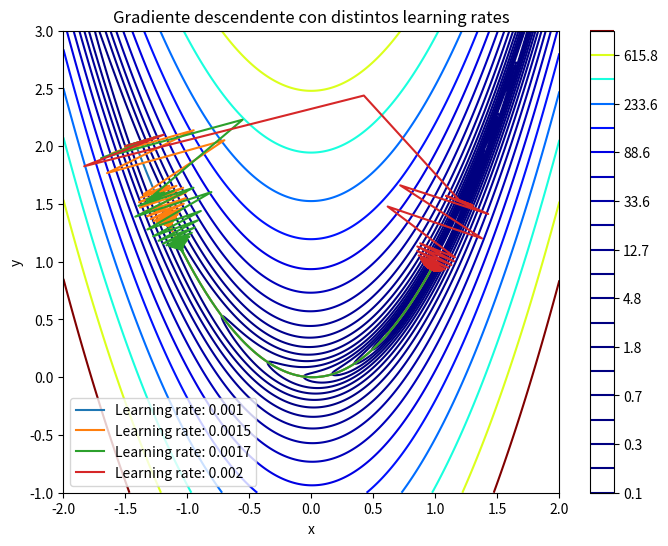
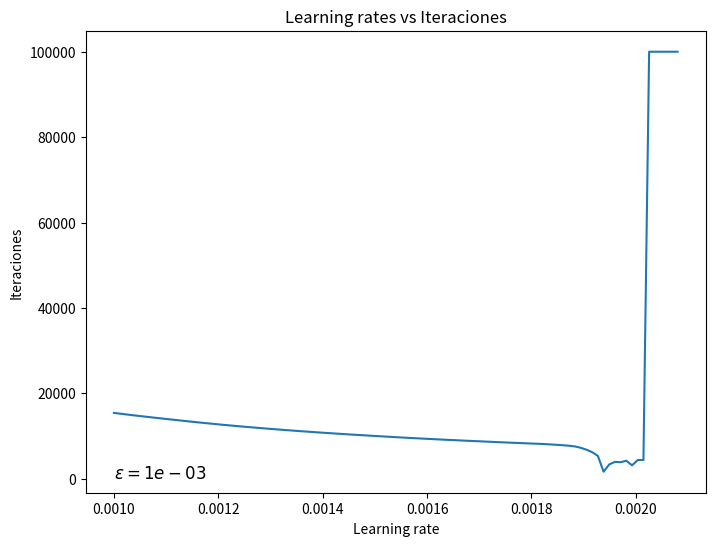
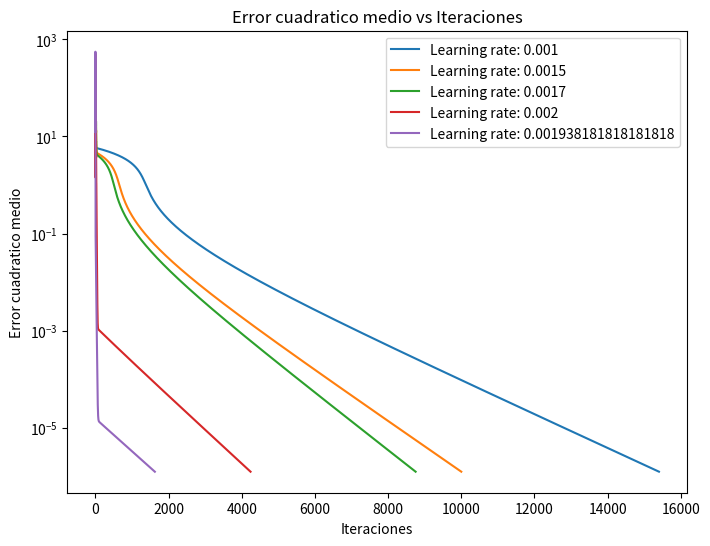
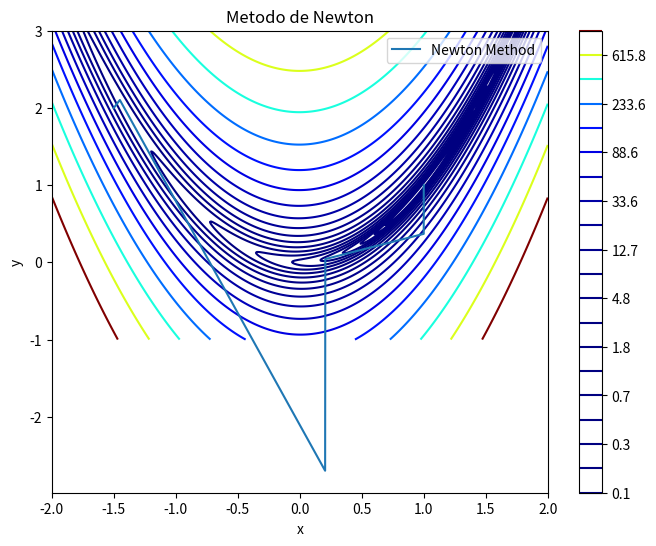
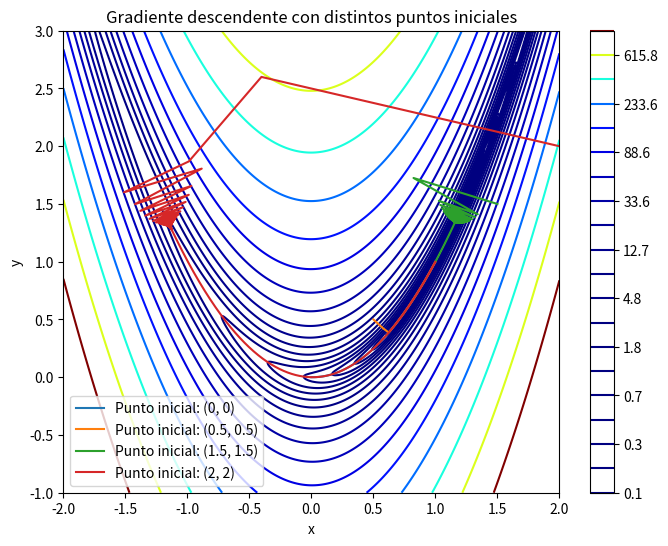

Python code for these plots, in order:
import numpy as np
import matplotlib.pyplot as plt

#Funcion de Rosenbrock
def rosenbrock(x, y, a=1, b=100):
  return (a - x)**2 + b*(y - x**2)**2

#Gradiente de la funcion de Rosenbrock
def grad_rosenbrock(x, y, a=1, b=100):
  grad_x = -2*(a - x) - 4*b*x*(y - x**2)
  grad_y = 2*b*(y - x**2)
  return np.array([grad_x, grad_y])

#Hessiana de la funcion de Rosenbrock
def hessian_rosenbrock(x, y, a=1, b=100):
  hess_xx = 2 - 4*b*(y - x**2) + 8*b*x**2
  hess_xy = -4*b*x
  hess_yy = 2*b
  return np.array([[hess_xx, hess_xy], [hess_xy, hess_yy]])

#Gradiente descendente
def gradient_descent(x0, y0, learning_rate, tolerance, max_iter):
  x, y = x0, y0
  trajectory = [(x, y)]
  for i in range(max_iter):
    grad = grad_rosenbrock(x, y)
    x -= learning_rate * grad[0]
    y -= learning_rate * grad[1]
    trajectory.append((x, y))
    if np.linalg.norm(grad) < tolerance:
      break
  return x, y, trajectory, i+1

#Metodo de Newton (Opcional)
def newton_method(x0, y0, tolerance, max_iter):
  x, y = x0, y0
  trajectory = [(x, y)]
  for i in range(max_iter):
    grad = grad_rosenbrock(x, y)
    hess = hessian_rosenbrock(x, y)
    inv_hess = np.linalg.inv(hess)
    x -= (inv_hess @ grad)[0]
    y -= (inv_hess @ grad)[1]
    trajectory.append((x, y))
    if np.linalg.norm(grad) < tolerance:
      break
  return x, y, trajectory, i+1

#graficar curvas de nivel y trayectorias con los distintos learning rates
def plot_contour_with_trajectories(trajectories, labels, title):
    x_vals = np.linspace(-2, 2, 400)
    y_vals = np.linspace(-1, 3, 400)
    X, Y = np.meshgrid(x_vals, y_vals)
    Z = rosenbrock(X, Y)

    plt.figure(figsize=(8, 6))
    plt.contour(X, Y, Z, levels=np.logspace(-1, 3, 20), cmap='jet')
    #add multiple trajectories
    for trajectory, label in zip(trajectories, labels):
        trajectory = np.array(trajectory)
        plt.plot(trajectory[:, 0], trajectory[:, 1],'-' ,label=label)
    plt.title(title)
    plt.xlabel('x')
    plt.ylabel('y')
    plt.legend()
    plt.colorbar()
    plt.show()

#Punto 1
print("Gradiente descendente")
#Valores iniciales
x0, y0 = -1.5, 2.0
er = 1e-3
max_iter = 100000
#Learning rates
learning_rates = [0.001,0.0015,0.0017,0.002]
trajectories = []
labels = []
for lr in learning_rates:
    x ,y , trajectory, it = gradient_descent(x0, y0, lr, er, max_iter)
    trajectories.append(trajectory)
    labels.append(f'Learning rate: {lr}')
    print(f'Learning rate: {lr}, Punto de convergencia: ({x:.2f}, {y:.2f}), Iteraciones: {it}')
plot_contour_with_trajectories(trajectories, labels, 'Gradiente descendente con distintos learning rates')




#grafico de learning rates vs iteraciones
learning_rates = np.linspace(0.001, 0.00208, 100)
trajectories = [gradient_descent(x0, y0, lr, er, max_iter)[2] for lr in learning_rates]
#muestro error y max iteraciones
textstr = '\n'.join((
    r'$\epsilon=%.0e$' % (er, ),))
plt.figure(figsize=(8, 6))
plt.plot(learning_rates, [len(t) for t in trajectories], '-') 
plt.text(0.001, 100, textstr, fontsize=12)
plt.title('Learning rates vs Iteraciones')
plt.xlabel('Learning rate')
plt.ylabel('Iteraciones')
plt.show()

#printear el learning rate con menor cantidad de iteraciones
min_iter = min([len(t) for t in trajectories])
min_lr = learning_rates[[len(t) for t in trajectories].index(min_iter)]
print(f'Learning rate con menor cantidad de iteraciones: {min_lr}, Iteraciones: {min_iter}')

#calcular los errores cuadraticos medios para los learning rates [0.001,0.0015,0.0017,0.002] vs iteraciones
#graficar el error cuadratico medio vs iteraciones
#y error cuadratico medio para el learning rates
#x numero de iteraciones
learning_rates = [0.001,0.0015,0.0017,0.002, min_lr]
trajectories = [gradient_descent(x0, y0, lr, er, max_iter)[2] for lr in learning_rates]
errors = [np.mean([rosenbrock(x, y) for x, y in t]) for t in trajectories]
min_error = np.mean([rosenbrock(x, y) for x, y in gradient_descent(x0, y0, min_lr, er, max_iter)[2]])
#grafico de error cuadratico medio vs iteraciones en escala logaritmica
plt.figure(figsize=(8, 6))
for i, error in enumerate(errors):
    plt.plot(range(len(trajectories[i])), [rosenbrock(x, y) for x, y in trajectories[i]], '-', label=f'Learning rate: {learning_rates[i]}')
plt.yscale('log')
plt.title('Error cuadratico medio vs Iteraciones')
plt.xlabel('Iteraciones')
plt.ylabel('Error cuadratico medio')
plt.legend()
plt.show()


#Punto 2 pero utilizando metodo de Newton
print("Metodo de Newton")
x ,y , trajectory, it = newton_method(x0, y0, er, 100000)
print(f'Punto de convergencia: ({x:.2f}, {y:.2f}), Iteraciones: {it}')
plot_contour_with_trajectories([trajectory], ['Newton Method'], 'Metodo de Newton')

#misma learning rate pero con distintos valores iniciales
x0 = [0,0.5,1.5,2]
y0 = [0,0.5,1.5,2]
trajectories = []
labels = []
for i in range(4):
    x ,y , trajectory, it = gradient_descent(x0[i], y0[i], 0.0015, er, max_iter)
    trajectories.append(trajectory)
    labels.append(f'Punto inicial: ({x0[i]}, {y0[i]})')
    print(f'Punto inicial: ({x0[i]}, {y0[i]}), Punto de convergencia: ({x:.2f}, {y:.2f}), Iteraciones: {it}')
plot_contour_with_trajectories(trajectories, labels, 'Gradiente descendente con distintos puntos iniciales')